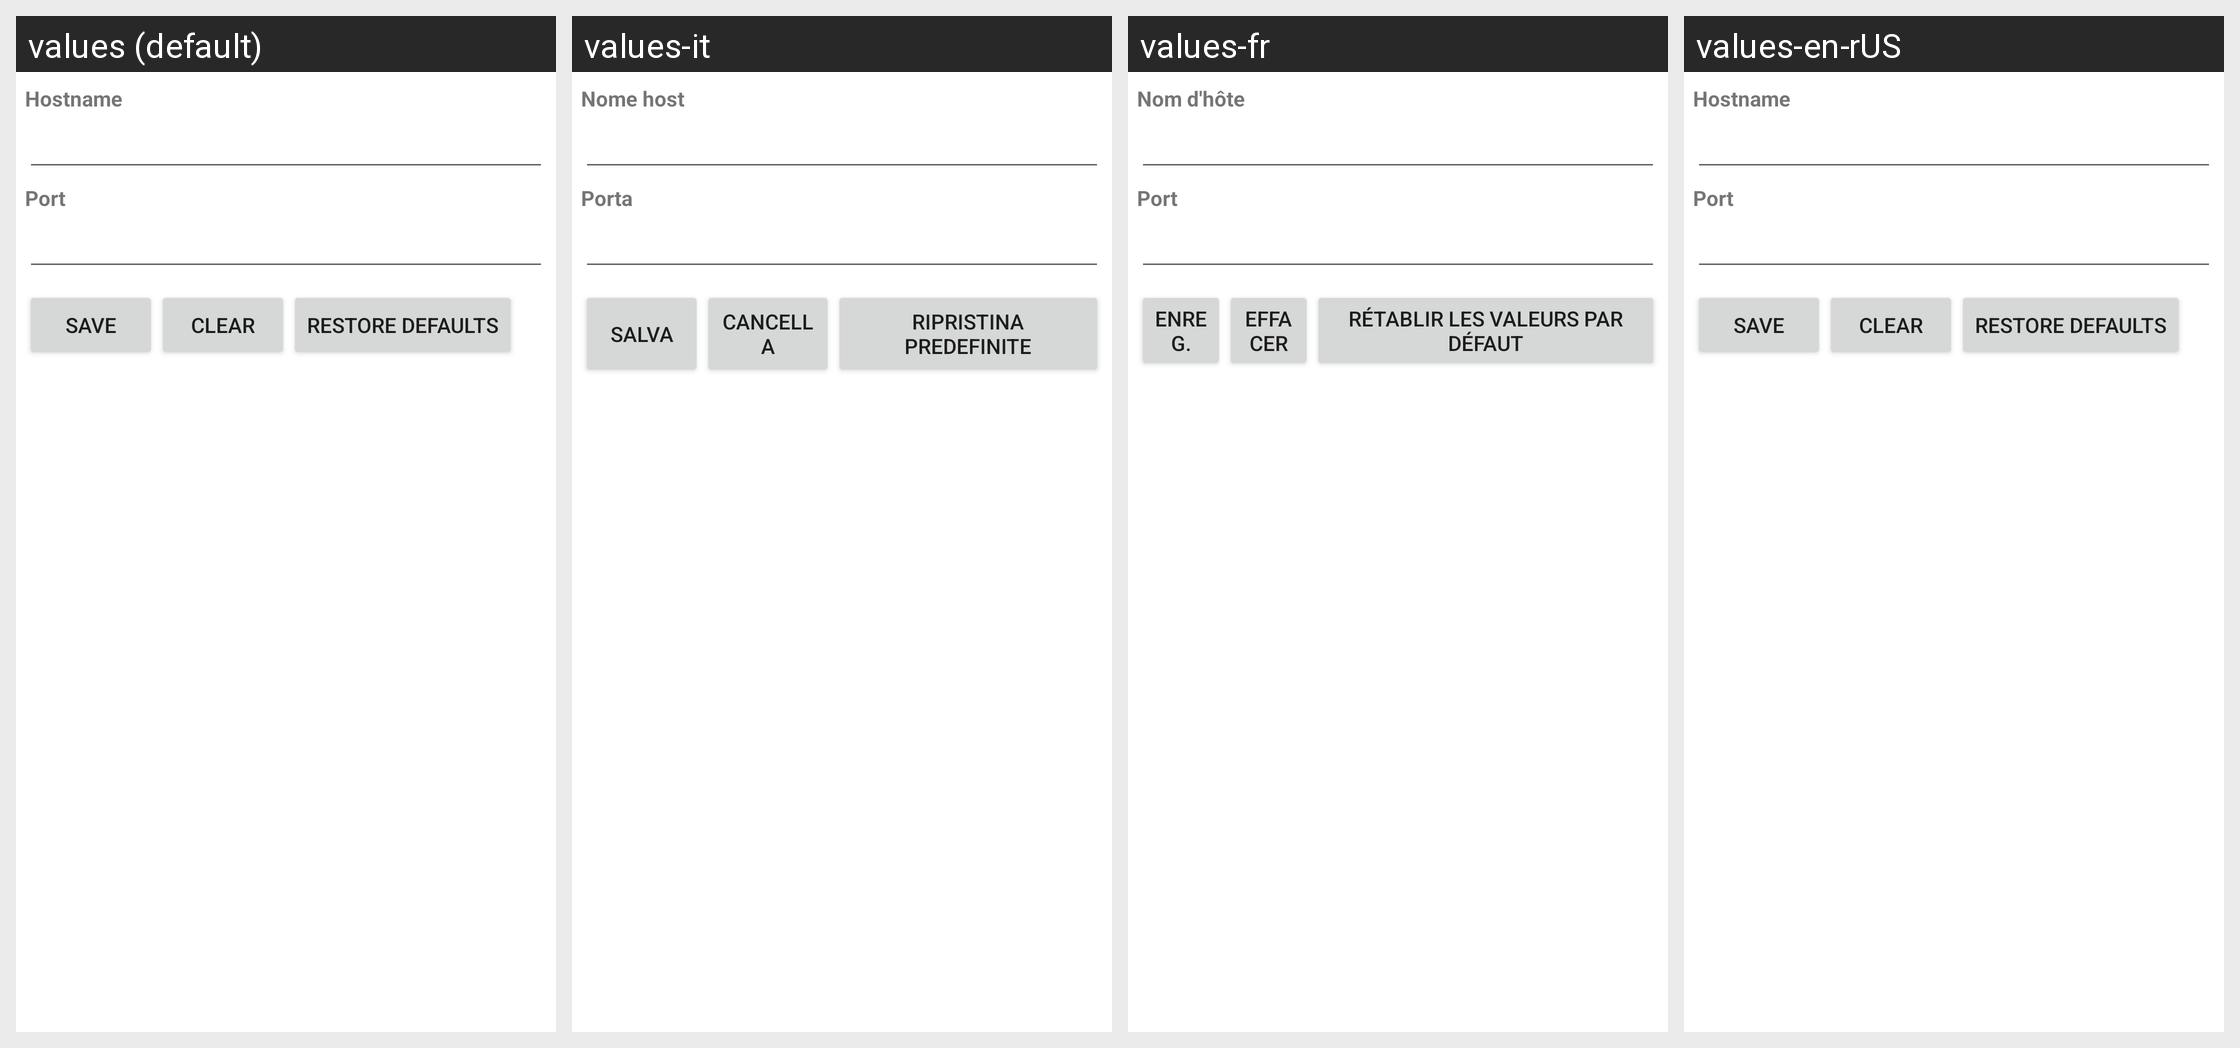

The Android screen above is rendered under several locales of the same app. Produce the string resources it draws, with the default and per-locale values.
Android screen res/layout/proxy.xml rendered under 4 locales, left to right: values (default), values-it, values-fr, values-en-rUS. Device: Nexus 5 (rendered at 1080×1920; each locale shown at half size, 540×960, under a caption strip naming it); theme Theme.MaterialComponents.DayNight.NoActionBar.
Other locales in the repository, not shown: values-de, values-es, values-ko.
Strings drawn on this screen, with the default value and each locale's value (text and hints the layout hard-codes, and strings that could not be matched under every locale, appear in the picture but are not listed):

proxy_hostname_label
  values: Hostname
  values-it: Nome host
  values-fr: Nom d'hôte
  values-en-rUS: Hostname  [not translated; the default value is used]

proxy_port_label
  values: Port
  values-it: Porta
  values-fr: Port
  values-en-rUS: Port  [not translated; the default value is used]

proxy_action_text
  values: Save
  values-it: Salva
  values-fr: Enreg.
  values-en-rUS: Save  [not translated; the default value is used]

proxy_clear_text
  values: Clear
  values-it: Cancella
  values-fr: Effacer
  values-en-rUS: Clear  [not translated; the default value is used]

proxy_defaultView_text
  values: Restore defaults
  values-it: Ripristina predefinite
  values-fr: Rétablir les valeurs par défaut
  values-en-rUS: Restore defaults  [not translated; the default value is used]
